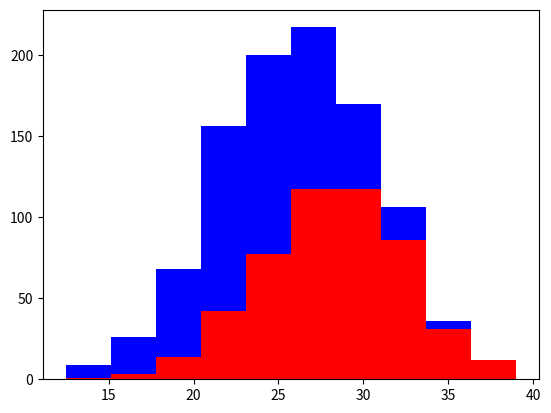

Source code (Python):
import numpy as np
import matplotlib.pyplot as plt

greyHounds = 500
labs = 500

grey_height = 28 + 4 * np.random.randn(greyHounds)
lab_height = 24 + 4 * np.random.randn(labs)

# Draw the plot
plt.hist([grey_height, lab_height], stacked=True, color=['r','b'])
plt.show()


